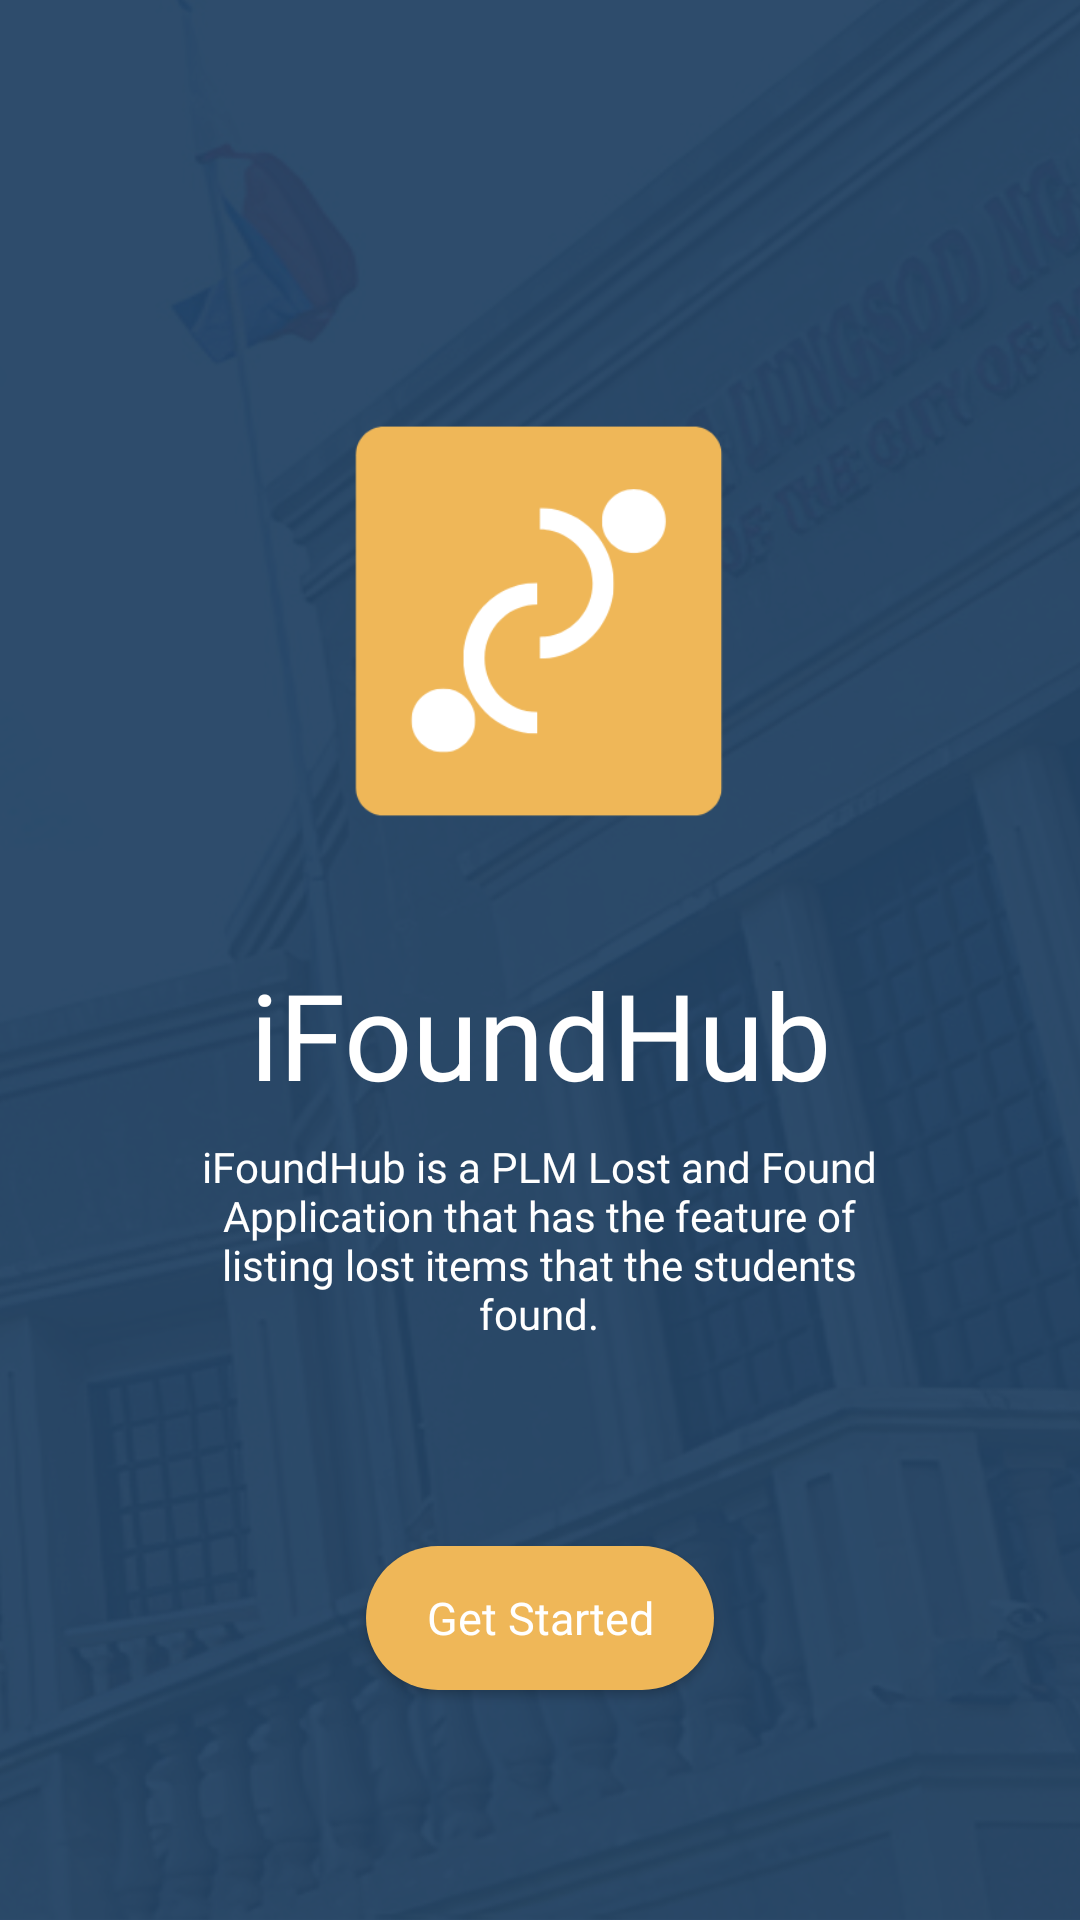

Reconstruct the res/layout file that produces this screen, plus the resources it refers to.
<!-- AndroidManifest.xml: application theme Theme.IFoundHub -->
<!-- res/layout/activity_main.xml -->
<?xml version="1.0" encoding="utf-8"?>
<androidx.constraintlayout.widget.ConstraintLayout xmlns:android="http://schemas.android.com/apk/res/android"
    xmlns:app="http://schemas.android.com/apk/res-auto"
    xmlns:tools="http://schemas.android.com/tools"
    android:id="@+id/relativeLayout"
    android:layout_width="match_parent"
    android:layout_height="match_parent"
    android:background="@drawable/bg_loginpage2"
    android:textAlignment="center"
    tools:context=".MainActivity">


    <ImageView
        android:id="@+id/imageView"
        android:layout_width="204dp"
        android:layout_height="222dp"
        android:layout_marginTop="96dp"
        app:layout_constraintEnd_toEndOf="parent"
        app:layout_constraintHorizontal_bias="0.497"
        app:layout_constraintStart_toStartOf="parent"
        app:layout_constraintTop_toTopOf="parent"
        app:srcCompat="@drawable/ifoundhub_logo1" />

    <TextView
        android:id="@+id/textView5"
        android:layout_width="wrap_content"
        android:layout_height="wrap_content"
        android:fontFamily="@font/montserrat_bold"
        android:text="iFoundHub"
        android:textColor="#FFFFFF"
        android:textSize="40dp"
        app:layout_constraintEnd_toEndOf="parent"
        app:layout_constraintStart_toStartOf="parent"
        app:layout_constraintTop_toBottomOf="@+id/imageView" />

    <TextView
        android:id="@+id/textView"
        android:layout_width="228dp"
        android:layout_height="76dp"
        android:layout_marginTop="8dp"
        android:fontFamily="@font/montserrat_light"
        android:text="iFoundHub is a PLM Lost and Found Application that has the feature of listing lost items that the students found."
        android:textAlignment="center"
        android:textColor="#FFFFFF"
        app:layout_constraintEnd_toEndOf="parent"
        app:layout_constraintHorizontal_bias="0.497"
        app:layout_constraintStart_toStartOf="parent"
        app:layout_constraintTop_toBottomOf="@+id/textView5" />

    <Button
        android:id="@+id/button"
        android:layout_width="wrap_content"
        android:layout_height="wrap_content"
        android:layout_marginTop="60dp"
        android:background="@drawable/button_getstarted"
        android:fontFamily="@font/montserrat_medium"
        android:paddingLeft="20dp"
        android:paddingTop="5dp"
        android:paddingRight="20dp"
        android:paddingBottom="5dp"
        android:shadowColor="#FFFFFF"
        android:text="Get Started"
        android:textAllCaps="false"
        android:textColor="#FFFFFF"
        android:textSize="15dp"
        app:layout_constraintBottom_toBottomOf="parent"
        app:layout_constraintEnd_toEndOf="parent"
        app:layout_constraintStart_toStartOf="parent"
        app:layout_constraintTop_toBottomOf="@+id/textView"
        app:layout_constraintVertical_bias="0.0" />


</androidx.constraintlayout.widget.ConstraintLayout>
<!-- resources referenced by this layout -->
<resources>
  <!-- drawable bg_loginpage2: png bitmap (drawable, 748093 bytes) -->
  <!-- drawable button_getstarted (drawable) -->
  <?xml version="1.0" encoding="utf-8"?>
  <selector xmlns:android="http://schemas.android.com/apk/res/android">
      <item android:state_pressed="false" android:drawable="@drawable/bgshape_loginpage"/>
      <item android:state_pressed="true" android:drawable="@drawable/bgshape_loginpage2" />
  </selector>
  <!-- drawable ifoundhub_logo1: png bitmap (drawable, 10993 bytes) -->
  <style name="Theme.IFoundHub" parent="Theme.AppCompat.DayNight.NoActionBar">
          
          <item name="colorPrimary">#EFB758</item>
          <item name="colorPrimaryVariant">#EFB758</item>
          <item name="colorOnPrimary">#17395C</item>
          
          <item name="colorSecondary">@color/teal_200</item>
          <item name="colorSecondaryVariant">@color/teal_200</item>
          <item name="colorOnSecondary">#FFFFFF</item>
          
          <item name="android:statusBarColor">?attr/colorPrimaryVariant</item>
          
      </style>
  <!-- drawable bgshape_loginpage (drawable) -->
  <?xml version="1.0" encoding="utf-8"?>
  <shape android:shape="rectangle" xmlns:android="http://schemas.android.com/apk/res/android">
  
          <solid
              android:color="#EFB758" />
          <corners
              android:radius="30sp" />
  </shape>
  <!-- drawable bgshape_loginpage2 (drawable) -->
  <?xml version="1.0" encoding="utf-8"?>
  <shape android:shape="rectangle" xmlns:android="http://schemas.android.com/apk/res/android">
  
  
      <solid
          android:color="#C79849"/>
  
      <corners
          android:radius="30sp" />
  </shape>
  <color name="teal_200">#FF03DAC5</color>
</resources>
